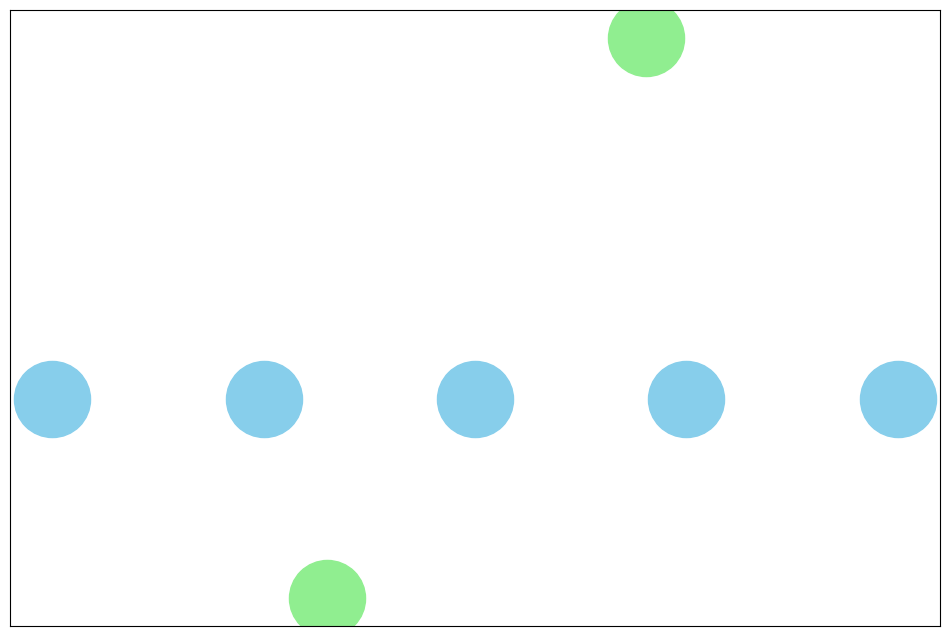

Write Python code to recreate this figure. (Note: this script raises an exception after producing the figure.)
import matplotlib.pyplot as plt
import networkx as nx
from matplotlib.animation import FuncAnimation
import random

# Création du graphe
G = nx.DiGraph()

# Nombre de nœuds pour le groupe A
nNodes = 5
nodesA = [f'A{i}' for i in range(1, nNodes + 1)]

# Nœuds B et C
nodesBC = ['B', 'C']

# Ajout des nœuds au graphe
G.add_nodes_from(nodesA)
G.add_nodes_from(nodesBC)
G.add_node('Internet')

# Ajout des arêtes pour le réseau CSMA entre les nœuds A
for i in range(nNodes):
    for j in range(i + 1, nNodes):
        G.add_edge(nodesA[i], nodesA[j], bandwidth='100 Mbps', delay='6560 ns')

# Ajout des arêtes pour le réseau CSMA entre les nœuds B et C
G.add_edge('B', 'C', bandwidth='100 Mbps', delay='6560 ns')

# Ajout des arêtes pour la pile Internet (protocole OLSR)
for node in nodesA:
    G.add_edge(node, 'Internet')

G.add_edge('B', 'Internet')

# Assignation des adresses IP aux nœuds A et B/C
ip_addresses = {f'A{i}': f'10.1.1.{i}' for i in range(1, nNodes + 1)}
ip_addresses.update({'B': '10.1.2.1', 'C': '10.1.2.2'})
nx.set_node_attributes(G, ip_addresses, 'ip')

# Position initiale des nœuds A en rectangle
positions = {f'A{i}': (i * 100, 100) for i in range(1, nNodes + 1)}

# Position initiale aléatoire des nœuds B et C dans la zone rectangulaire définie
boundary_x = (-500, 500)
boundary_y = (-500, 500)
positions.update({'B': (random.uniform(*boundary_x), random.uniform(*boundary_y)),
                  'C': (random.uniform(*boundary_x), random.uniform(*boundary_y))})

# Fonction pour mettre à jour les positions des nœuds à chaque itération de l'animation
def update_positions(frame):
    for node in nodesA:
        x, y = positions[node]
        # Déplacement aléatoire dans la zone rectangulaire définie
        new_x = x + random.uniform(-20, 20)  # Déplacement dans les deux directions X et Y
        new_y = y + random.uniform(-20, 20)
        # Limiter les nœuds dans la zone rectangulaire
        new_x = max(boundary_x[0], min(boundary_x[1], new_x))
        new_y = max(boundary_y[0], min(boundary_y[1], new_y))
        positions[node] = (new_x, new_y)
    
    # Mettre à jour les positions des nœuds B et C avec un déplacement aléatoire
    for node in ['B', 'C']:
        x, y = positions[node]
        new_x = x + random.uniform(-20, 20)
        new_y = y + random.uniform(-20, 20)
        new_x = max(boundary_x[0], min(boundary_x[1], new_x))
        new_y = max(boundary_y[0], min(boundary_y[1], new_y))
        positions[node] = (new_x, new_y)
    
    # Retourner une liste d'objets "artists" à redessiner pour cette frame
    nodes.set_offsets([(positions[node][0], positions[node][1]) for node in G.nodes()])
    return nodes,

# Initialisation de la figure et du graphe
fig, ax = plt.subplots(figsize=(12, 8))

# Dessin du graphe initial avec positions initiales
nodes = nx.draw_networkx_nodes(G, positions, nodelist=nodesA, node_color='skyblue', node_size=3000, label='Nodes A')
nodes = nx.draw_networkx_nodes(G, positions, nodelist=['B', 'C'], node_color='lightgreen', node_size=3000, label='Nodes B/C')
nodes = nx.draw_networkx_nodes(G, positions, nodelist=['Internet'], node_color='coral', node_size=3000, label='Internet')

edges = nx.draw_networkx_edges(G, positions, edgelist=G.edges(), width=2, edge_color='gray', arrows=True, arrowstyle='-|>', arrowsize=20)
labels = nx.draw_networkx_labels(G, positions, labels=nx.get_node_attributes(G, 'ip'), font_color='black', font_size=10, font_weight='bold')

# Titre et légende
plt.title('Topologie réseau avec modèle de mobilité rectangulaire')

plt.xlim(-600, 600)
plt.ylim(-200, 600)  # Ajustement pour montrer les nœuds A en rectangle
plt.legend()

# Désactiver les axes
plt.axis('off')

# Animation avec FuncAnimation
ani = FuncAnimation(fig, update_positions, frames=100, interval=200, blit=True)

# Afficher l'animation
plt.show()
